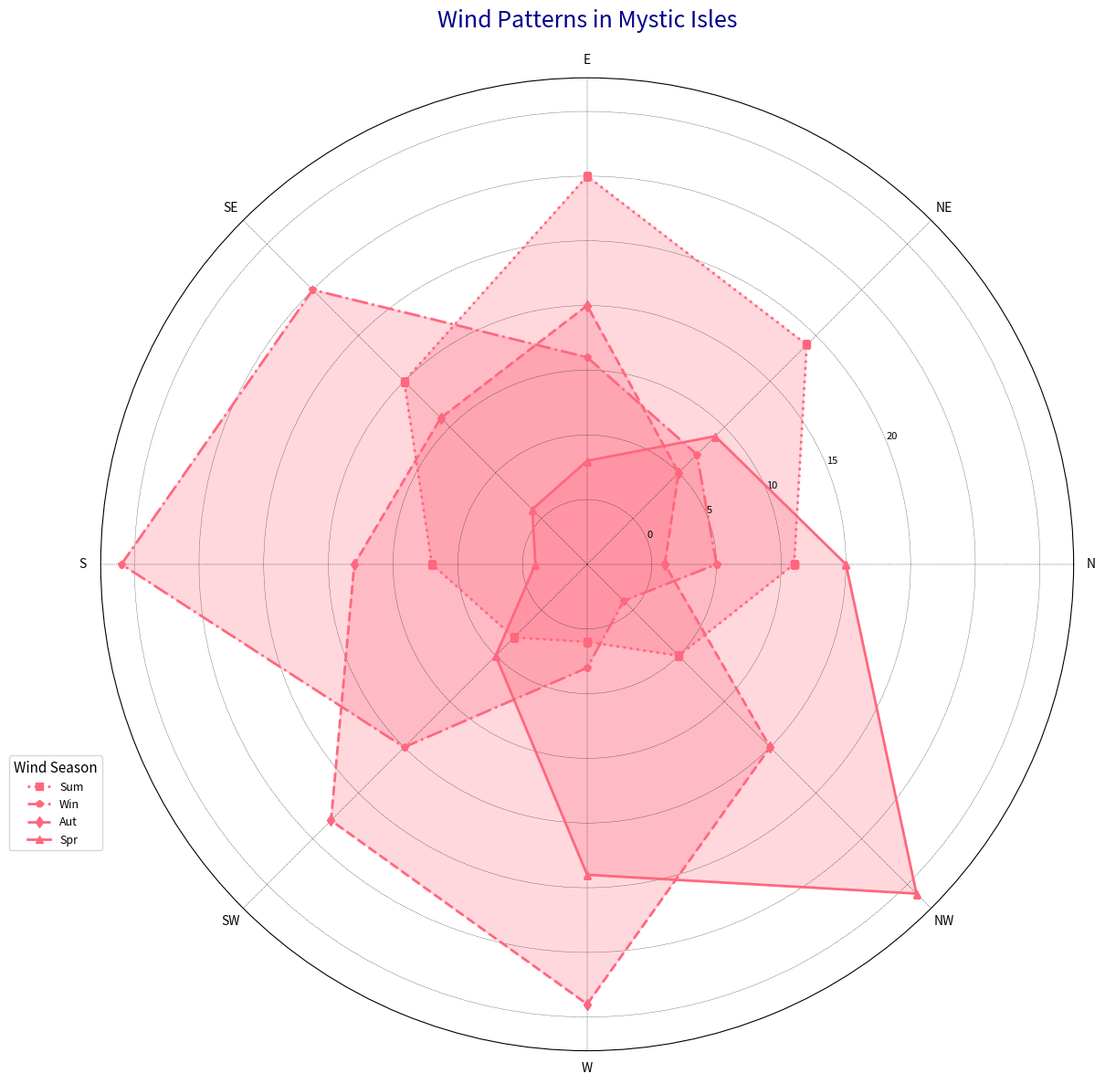

Recreate this plot in Python.
import matplotlib.pyplot as plt
import numpy as np

directions = ['N', 'NE', 'E', 'SE', 'S', 'SW', 'W', 'NW']
spring_winds = np.array([8, 12, 15, 10, 6, 4, 3, 5])
summer_winds = np.array([5, 6, 8, 15, 18, 10, 4, 2])
autumn_winds = np.array([3, 5, 10, 8, 9, 14, 17, 10])
winter_winds = np.array([10, 7, 4, 3, 2, 5, 12, 18])

wind_data = [spring_winds, summer_winds, autumn_winds, winter_winds]

angles = np.linspace(0, 2 * np.pi, len(directions), endpoint=False).tolist()
angles += angles[:1]

for i in range(len(wind_data)):
    wind_data[i] = np.append(wind_data[i], wind_data[i][0])

fig, ax = plt.subplots(figsize=(12, 12), subplot_kw=dict(polar=True))

# Use a single color consistently across all data groups
single_color = '#FF677D'
labels = ['Sum', 'Win', 'Aut', 'Spr']

marker_styles = ['s', 'p', 'd', '^']  # square, pentagon, diamond, triangle_up
line_styles = [':', '-.', '--', '-']

for data, label, marker, linestyle in zip(wind_data, labels, marker_styles, line_styles):
    ax.plot(angles, data, marker=marker, linestyle=linestyle, color=single_color, linewidth=2, label=label)
    ax.fill(angles, data, color=single_color, alpha=0.25)

ax.set_xticks(angles[:-1])
ax.set_xticklabels(directions, fontsize=10, fontweight='light')
ax.set_yticklabels([0, 5, 10, 15, 20], fontsize=8)
ax.grid(color='black', linestyle='--', linewidth=0.3, alpha=0.8)

ax.set_title("Wind Patterns in Mystic Isles", fontsize=18, fontstyle='italic', color='darkblue', pad=40)

ax.legend(loc='lower left', bbox_to_anchor=(-0.1, 0.2), fontsize=9, title='Wind Season', title_fontsize='11')

plt.tight_layout()
plt.show()
